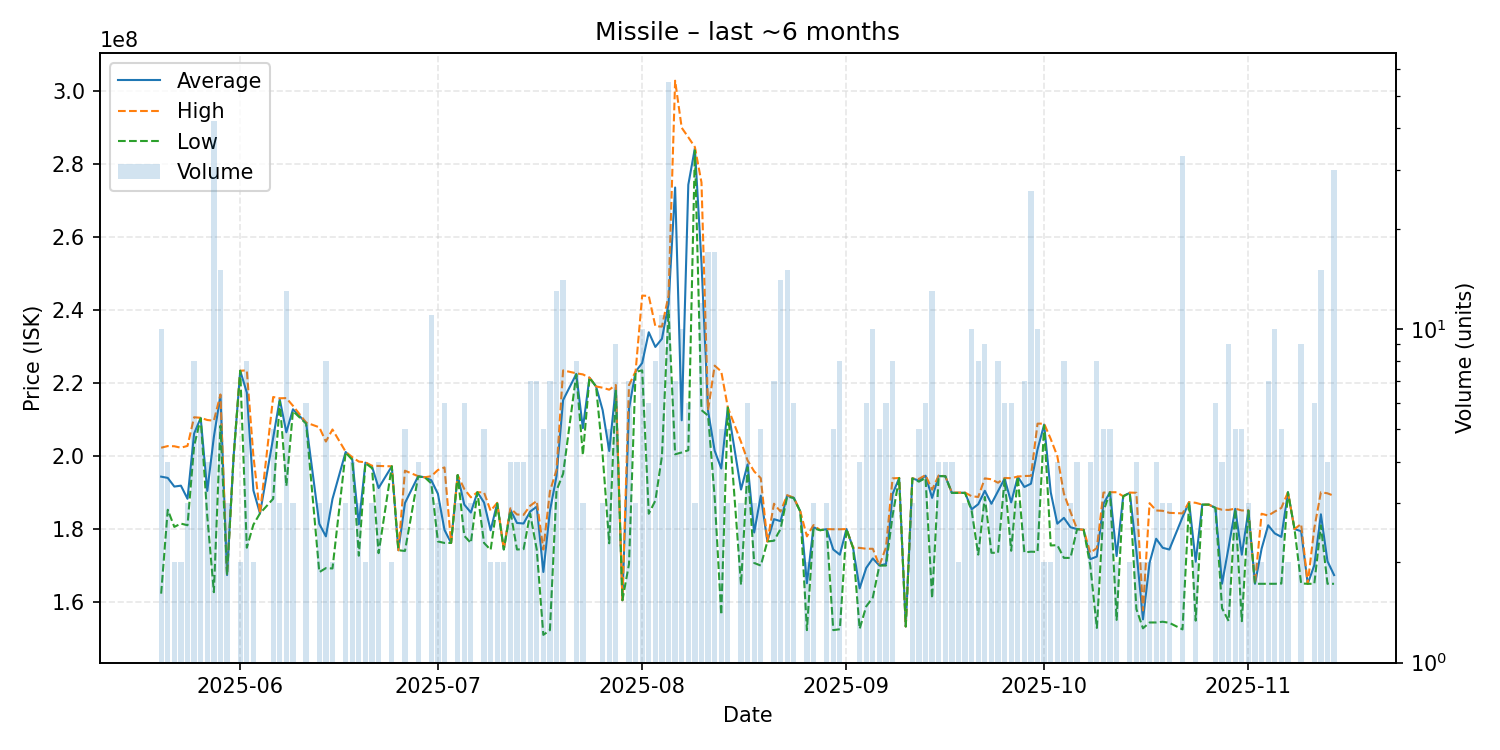

Data behind this chart, as committed beside it:
date, average, highest, lowest, order_count, volume
2025-05-20, 194370000, 202300000, 162300000, 7, 10
2025-05-21, 194025000, 202750000, 185300000, 4, 4
2025-05-22, 191650000, 202700000, 180600000, 2, 2
2025-05-23, 191900000, 202300000, 181500000, 2, 2
2025-05-24, 188300000, 202800000, 181050000, 3, 3
2025-05-25, 206175000, 210650000, 202750000, 7, 8
2025-05-26, 210460000, 210500000, 210350000, 5, 5
2025-05-27, 190450000, 209900000, 183500000, 4, 4
2025-05-28, 205269048, 209700000, 162700000, 16, 42
2025-05-29, 216640000, 216900000, 208300000, 10, 15
2025-05-30, 167400000, 167400000, 167400000, 1, 3
2025-05-31, 200000000, 200000000, 200000000, 1, 1
2025-06-01, 223400000, 223400000, 223400000, 2, 2
2025-06-02, 217437500, 223500000, 174900000, 6, 8
2025-06-03, 190600000, 200000000, 181200000, 2, 2
2025-06-04, 184300000, 184300000, 184300000, 1, 1
2025-06-06, 205000000, 216200000, 188300000, 5, 5
2025-06-07, 215566667, 215850000, 215000000, 3, 3
2025-06-08, 206530769, 215900000, 191800000, 9, 13
2025-06-09, 212833333, 213800000, 212350000, 3, 3
2025-06-11, 209100000, 209200000, 208900000, 4, 6
2025-06-13, 181433333, 207900000, 168200000, 3, 3
2025-06-14, 178000000, 204000000, 169300000, 6, 8
2025-06-15, 188250000, 207300000, 169200000, 2, 2
2025-06-17, 201133333, 201200000, 201000000, 3, 3
2025-06-18, 199200000, 199700000, 199000000, 4, 4
2025-06-19, 181300000, 198500000, 172700000, 3, 3
2025-06-20, 198200000, 198300000, 198100000, 2, 2
2025-06-21, 197133333, 197350000, 196700000, 3, 3
2025-06-22, 191250000, 197300000, 173400000, 3, 4
2025-06-24, 197200000, 197200000, 197200000, 2, 2
2025-06-25, 174200000, 174200000, 174200000, 1, 1
2025-06-26, 187140000, 196000000, 174000000, 4, 5
2025-06-28, 194475000, 194500000, 194400000, 3, 4
2025-06-29, 194200000, 194200000, 194200000, 1, 1
2025-06-30, 193381818, 194500000, 192500000, 8, 11
2025-07-01, 189666667, 196200000, 176600000, 3, 3
2025-07-02, 179766667, 196900000, 176200000, 5, 6
2025-07-03, 176200000, 176200000, 176200000, 1, 1
2025-07-04, 194800000, 194800000, 194800000, 1, 3
2025-07-05, 186716667, 191000000, 178150000, 3, 6
2025-07-06, 184533333, 188700000, 176200000, 3, 3
2025-07-07, 190100000, 190100000, 190100000, 1, 1
2025-07-08, 187280000, 190050000, 176200000, 5, 5
2025-07-09, 179650000, 185000000, 174300000, 2, 2
2025-07-10, 187100000, 187200000, 187000000, 2, 2
2025-07-11, 174450000, 174500000, 174400000, 2, 2
2025-07-12, 185300000, 185700000, 184900000, 4, 4
2025-07-13, 181675000, 184000000, 174400000, 4, 4
2025-07-14, 181525000, 183900000, 174500000, 3, 4
2025-07-15, 184800000, 186400000, 184200000, 7, 7
2025-07-16, 186142857, 187700000, 174400000, 7, 7
2025-07-17, 168240000, 174400000, 151000000, 4, 5
2025-07-18, 184957143, 190350000, 152300000, 5, 7
2025-07-19, 194500000, 196200000, 190600000, 10, 13
2025-07-20, 215357143, 223500000, 195150000, 9, 14
2025-07-22, 222512500, 222700000, 222400000, 6, 8
2025-07-23, 207666667, 222400000, 200300000, 3, 3
2025-07-24, 221500000, 221500000, 221500000, 1, 1
2025-07-25, 219100000, 219100000, 219100000, 1, 1
... 110 more rows
